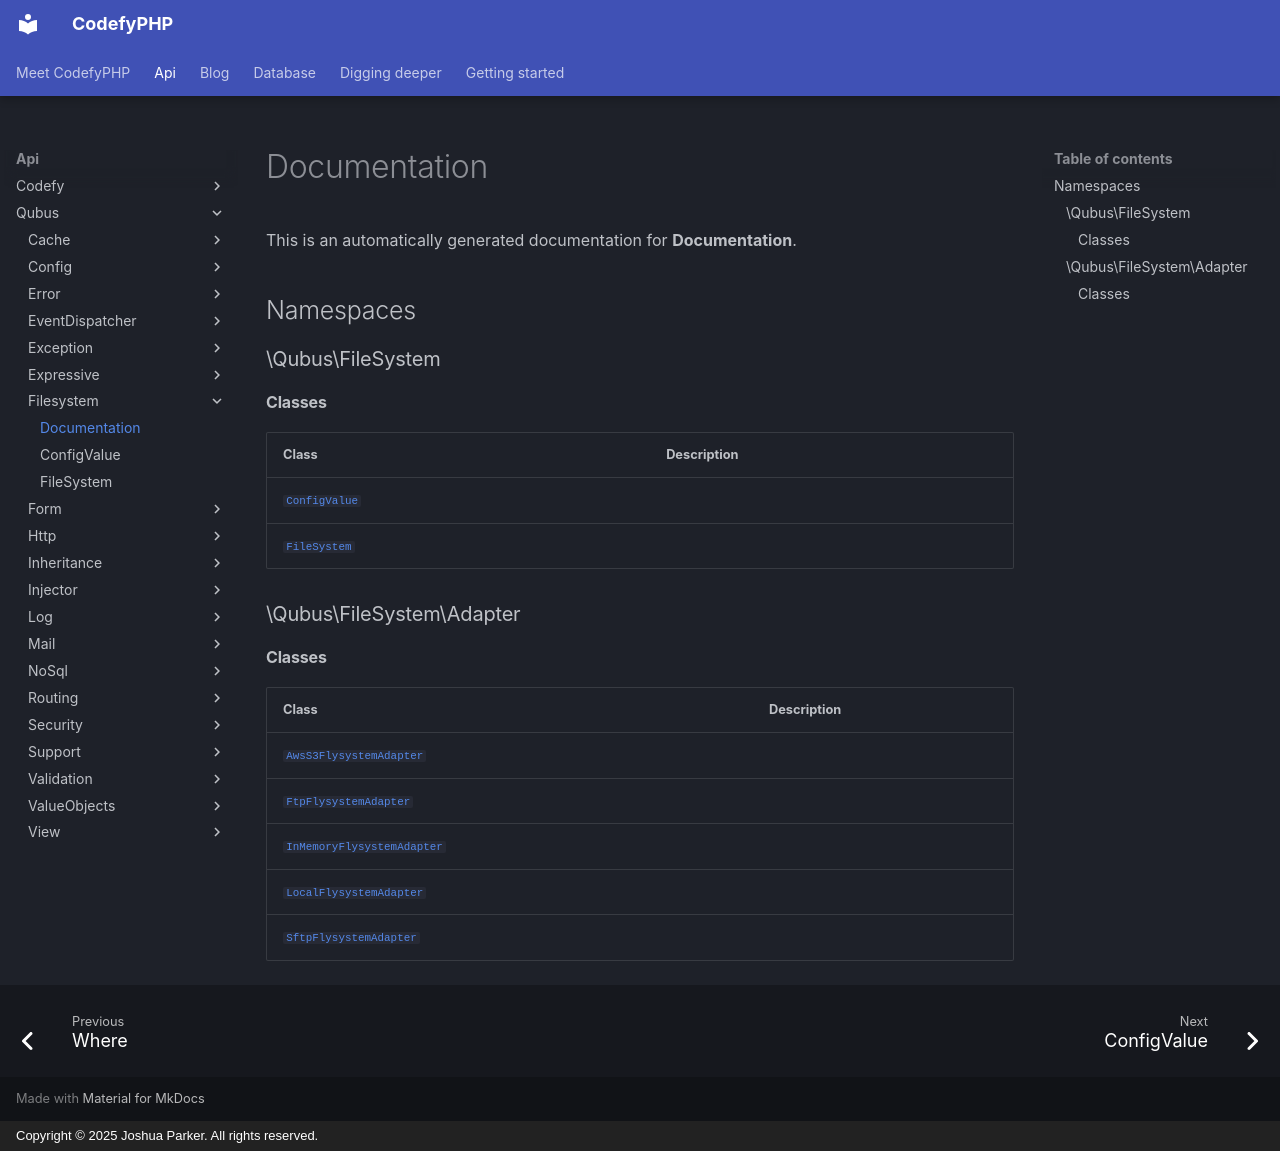

repository: codefyphp/docs · page: api/Qubus/Filesystem/index.html · generator: mkdocs · copyright: Copyright © 2025 Joshua Parker. All rights reserved.

# Documentation

This is an automatically generated documentation for **Documentation**.

## Namespaces

### \Qubus\FileSystem

#### Classes

| Class                                                      | Description |
|------------------------------------------------------------|-------------|
| [`ConfigValue`](ConfigValue.md) |             |
| [`FileSystem`](FileSystem.md)   |             |

### \Qubus\FileSystem\Adapter

#### Classes

| Class                                                                                        | Description |
|----------------------------------------------------------------------------------------------|-------------|
| [`AwsS3FlysystemAdapter`](Adapter/AwsS3FlysystemAdapter.md)       |             |
| [`FtpFlysystemAdapter`](Adapter/FtpFlysystemAdapter.md)           |             |
| [`InMemoryFlysystemAdapter`](Adapter/InMemoryFlysystemAdapter.md) |             |
| [`LocalFlysystemAdapter`](Adapter/LocalFlysystemAdapter.md)       |             |
| [`SftpFlysystemAdapter`](Adapter/SftpFlysystemAdapter.md)         |             |
